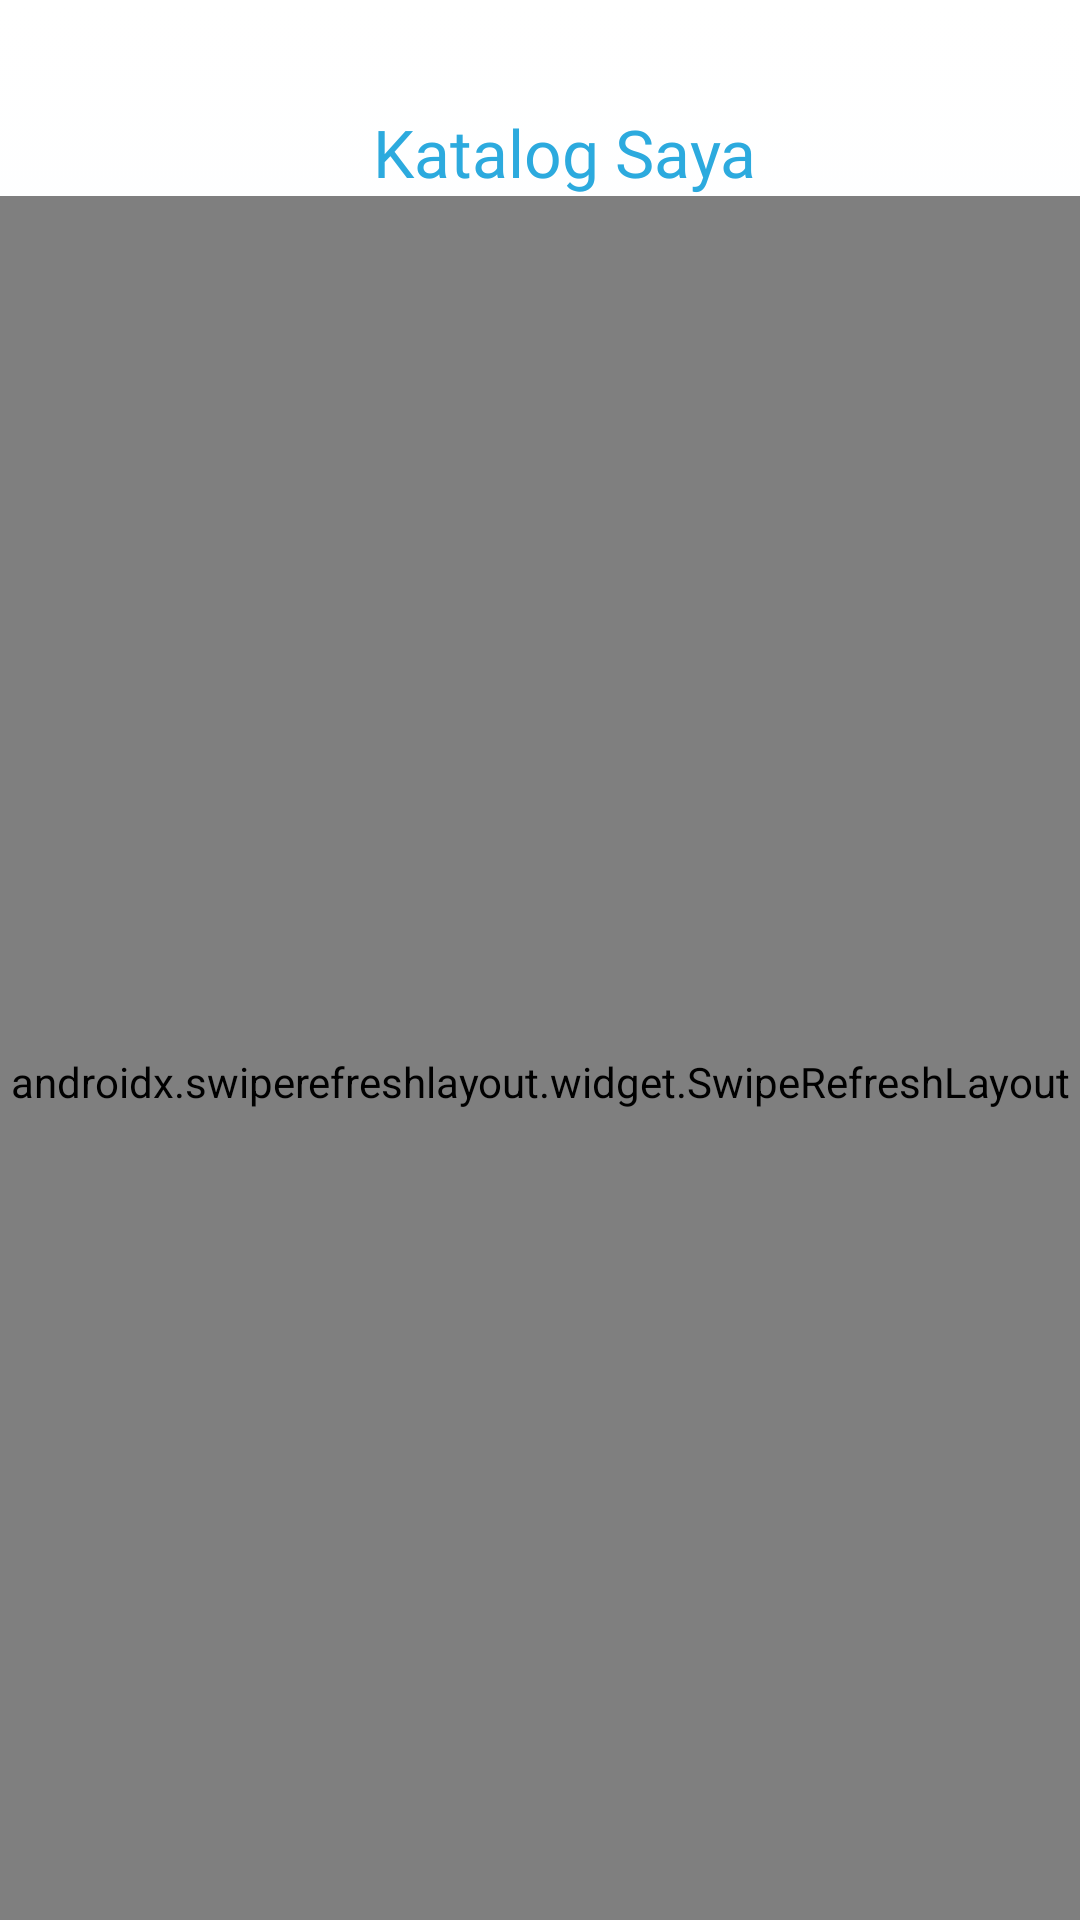

Reconstruct the res/layout file that produces this screen, plus the resources it refers to.
<!-- AndroidManifest.xml: application theme AppTheme -->
<!-- res/layout/fragment_client_katalog.xml -->
<?xml version="1.0" encoding="utf-8"?>
<androidx.constraintlayout.widget.ConstraintLayout xmlns:android="http://schemas.android.com/apk/res/android"
    xmlns:app="http://schemas.android.com/apk/res-auto"
    xmlns:tools="http://schemas.android.com/tools"
    android:layout_width="match_parent"
    android:layout_height="match_parent"
    android:background="@drawable/bg_gradient"
    tools:context=".ui.katalog.KatalogFragment">

    <ImageButton
        android:id="@+id/nav_back"
        android:layout_width="wrap_content"
        android:layout_height="wrap_content"
        android:layout_marginStart="16dp"
        android:background="@android:color/transparent"
        android:src="@drawable/ic_chevron_left"
        app:layout_constraintBottom_toBottomOf="@+id/page_title"
        app:layout_constraintStart_toStartOf="parent"
        app:layout_constraintTop_toTopOf="@+id/page_title" />

    <TextView
        android:id="@+id/page_title"
        style="@style/TextTitle.H3"
        android:layout_width="wrap_content"
        android:layout_height="wrap_content"
        android:layout_marginStart="16dp"
        android:layout_marginTop="36dp"
        android:text="Katalog Saya"
        android:textColor="@color/bluePrimary"
        android:textAlignment="center"
        app:layout_constraintEnd_toEndOf="parent"
        app:layout_constraintStart_toStartOf="parent"
        app:layout_constraintTop_toTopOf="parent" />

    <androidx.swiperefreshlayout.widget.SwipeRefreshLayout
        android:id="@+id/swipe_refresh"
        android:layout_width="0dp"
        android:layout_height="0dp"
        android:paddingTop="16dp"
        app:layout_constraintBottom_toBottomOf="parent"
        app:layout_constraintEnd_toEndOf="parent"
        app:layout_constraintHorizontal_bias="1.0"
        app:layout_constraintStart_toStartOf="parent"
        app:layout_constraintTop_toBottomOf="@+id/page_title"
        app:layout_constraintVertical_bias="1.0">

        <androidx.recyclerview.widget.RecyclerView
            android:id="@+id/rv_katalog"
            android:layout_width="match_parent"
            android:layout_height="match_parent" />

    </androidx.swiperefreshlayout.widget.SwipeRefreshLayout>

    <TextView
        android:visibility="gone"
        android:id="@+id/state_empty"
        android:layout_width="wrap_content"
        android:layout_height="wrap_content"
        android:text="Hai, katalogmu masih kosong."
        style="@style/TextRegular.TextSmall"
        app:layout_constraintBottom_toBottomOf="parent"
        app:layout_constraintEnd_toEndOf="parent"
        app:layout_constraintStart_toStartOf="parent"
        app:layout_constraintTop_toBottomOf="@+id/page_title" />

</androidx.constraintlayout.widget.ConstraintLayout>
<!-- resources referenced by this layout -->
<resources>
  <color name="bluePrimary">#2CAADE</color>
  <!-- drawable bg_gradient (drawable) -->
  <?xml version="1.0" encoding="utf-8"?>
  <selector xmlns:android="http://schemas.android.com/apk/res/android">
  
      <item>
          <shape>
              <gradient
                  android:angle="270"
                  android:startColor="@android:color/white"
                  android:endColor="#F6FAFF" />
          </shape>
      </item>
  
  </selector>
  <style name="TextRegular.TextSmall" parent="TextRegular">
          <item name="android:textSize">12sp</item>
      </style>
  <style name="TextTitle.H3">
          <item name="android:textSize">22sp</item>
      </style>
  <style name="AppTheme" parent="Theme.AppCompat.Light.DarkActionBar">
          
          <item name="colorPrimary">@color/colorPrimary</item>
          <item name="colorPrimaryDark">@color/colorPrimaryDark</item>
          <item name="colorAccent">@color/colorAccent</item>
      </style>
  <style name="TextRegular">
          <item name="android:fontFamily">@font/poppins_regular</item>
      </style>
  <color name="colorPrimary">#008577</color>
  <color name="colorPrimaryDark">#00574B</color>
  <color name="colorAccent">#D81B60</color>
</resources>
